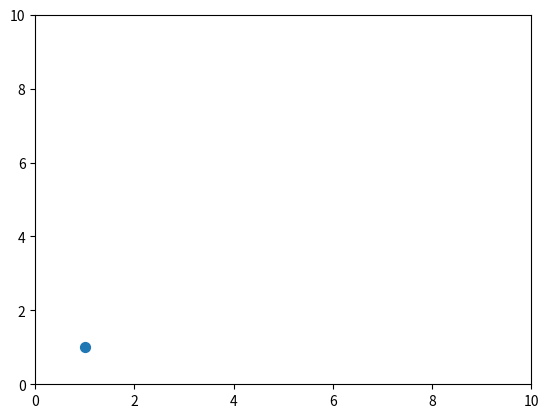

This figure's Python source:
from matplotlib import pyplot as plt
from matplotlib import animation
import numpy as np

class Projectile():

    def __init__(self, x0=1, y0=1, fig=None, ax=None, vx=2, vy=5, dt=0.01):
        self.x0 =  x0
        self.y0 = y0
        self.vx = vx
        self.vy = vy
        self.dt = dt
        self.duration=5
        self.ani= None

        self.xy= None

        if fig is None and ax is None:
            self.fig, self.ax = plt.subplots()
            self.ax.set_xlim(0, 10)
            self.ax.set_ylim(0, 10)
            self.scat = self.ax.scatter(x0, y0, s=50)
        else:
            self.fig, self.ax =fig,ax
            self.scat = self.ax.scatter(x0, y0, s=50)


    def calculate_projectile(self):
        '''
        calculate the coordinates x,y with time interval dt
        :return: None
        '''
        t = np.arange(0, self.duration, self.dt)
        x = self.x0 + self.vx * t
        y = self.y0 + self.vy * t - 0.5 * 9.8 * t**2
        self.xy = np.vstack((x, y)).T

    def update(self, frame):
        '''
        update the scatter plot with coordinates x,y for current frame
        :return:
        '''
        self.scat.set_offsets(self.xy[frame])

    def animate(self):
        if self.ani:
            self.ani.event_source.stop()

        self.calculate_projectile()
        self.ani = animation.FuncAnimation(self.fig, self.update, frames=len(self.xy), interval=self.dt)
        self.fig.canvas.draw()




if __name__ == "__main__":
    p = Projectile()

    p.animate()
    plt.show()